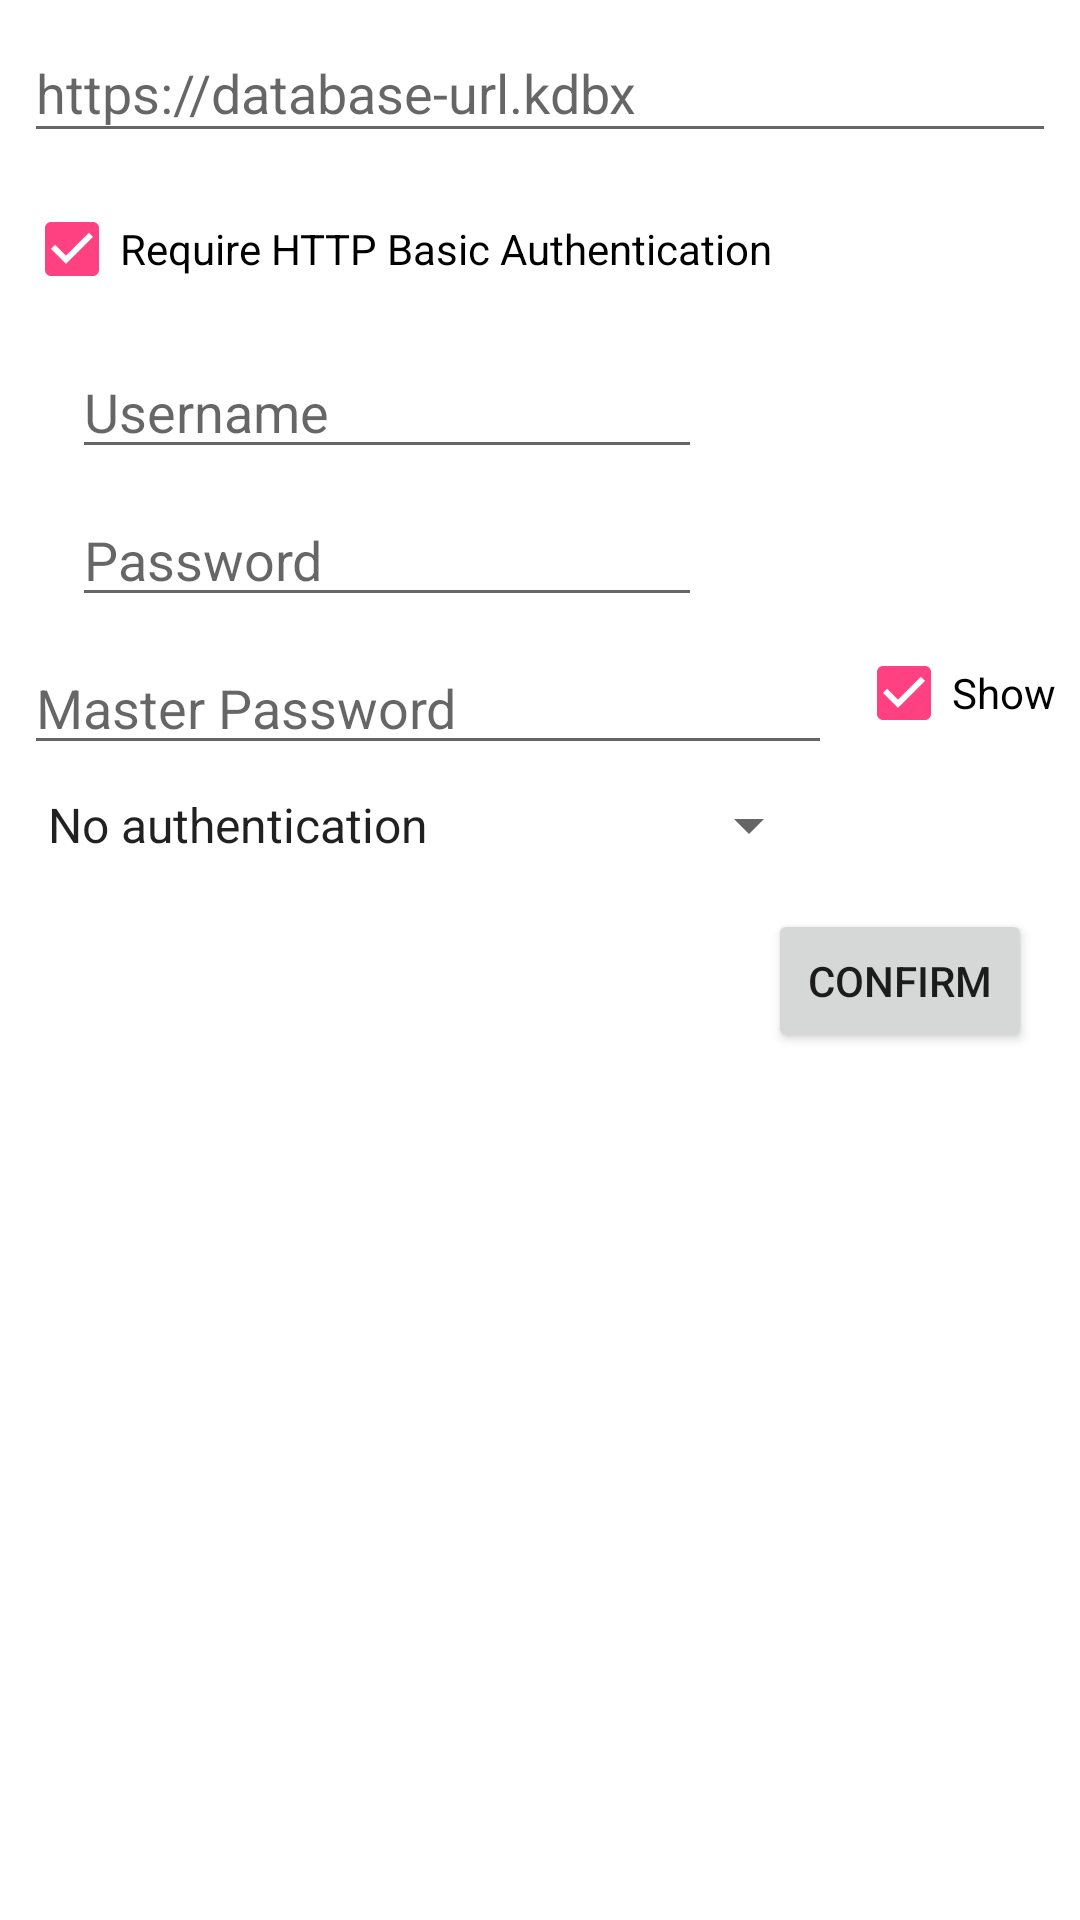

Android layout source for this screen:
<!-- AndroidManifest.xml: application theme AppTheme -->
<!-- res/layout/activity_database_setup.xml -->
<?xml version="1.0" encoding="utf-8"?>
<android.support.constraint.ConstraintLayout xmlns:android="http://schemas.android.com/apk/res/android"
    xmlns:app="http://schemas.android.com/apk/res-auto"
    xmlns:tools="http://schemas.android.com/tools"
    android:layout_width="match_parent"
    android:layout_height="match_parent"
    tools:context="org.example.lab.tinykeepass.DatabaseSetupActivity">

    <EditText
        android:id="@+id/editDatabaseUrl"
        android:layout_width="0dp"
        android:layout_height="43dp"
        android:layout_marginLeft="8dp"
        android:layout_marginRight="8dp"
        android:layout_marginTop="8dp"
        android:ems="10"
        android:hint="@string/database_url"
        android:inputType="textUri"
        app:layout_constraintLeft_toLeftOf="parent"
        app:layout_constraintRight_toRightOf="parent"
        app:layout_constraintTop_toTopOf="parent"
        app:layout_constraintHorizontal_bias="0.0" />

    <EditText
        android:id="@+id/editAuthUsername"
        android:layout_width="wrap_content"
        android:layout_height="wrap_content"
        android:layout_marginTop="8dp"
        android:ems="10"
        android:hint="Username"
        android:inputType="textPersonName"
        app:layout_constraintTop_toBottomOf="@+id/checkBasicAuth"
        android:layout_marginLeft="16dp"
        app:layout_constraintLeft_toLeftOf="@+id/checkBasicAuth" />

    <CheckBox
        android:id="@+id/checkBasicAuth"
        android:layout_width="wrap_content"
        android:layout_height="wrap_content"
        android:layout_marginLeft="0dp"
        android:layout_marginTop="8dp"
        android:checked="true"
        android:text="Require HTTP Basic Authentication"
        app:layout_constraintLeft_toLeftOf="@+id/editDatabaseUrl"
        app:layout_constraintTop_toBottomOf="@+id/editDatabaseUrl" />

    <EditText
        android:id="@+id/editAuthPassword"
        android:layout_width="wrap_content"
        android:layout_height="wrap_content"
        android:ems="10"
        android:hint="Password"
        android:inputType="textPassword"
        android:layout_marginTop="8dp"
        app:layout_constraintTop_toBottomOf="@+id/editAuthUsername"
        android:layout_marginLeft="0dp"
        app:layout_constraintLeft_toLeftOf="@+id/editAuthUsername" />

    <EditText
        android:id="@+id/editMasterPassword"
        android:layout_width="0dp"
        android:layout_height="wrap_content"
        android:layout_marginLeft="0dp"
        android:layout_marginTop="8dp"
        android:ems="10"
        android:hint="Master Password"
        android:inputType="textVisiblePassword"
        app:layout_constraintLeft_toLeftOf="@+id/editDatabaseUrl"
        app:layout_constraintTop_toBottomOf="@+id/editAuthPassword"
        app:layout_constraintRight_toLeftOf="@+id/checkShowPassword"
        android:layout_marginRight="8dp"
        app:layout_constraintHorizontal_bias="0.0" />

    <CheckBox
        android:id="@+id/checkShowPassword"
        android:layout_width="wrap_content"
        android:layout_height="wrap_content"
        android:layout_marginBottom="0dp"
        android:layout_marginRight="8dp"
        android:checked="true"
        android:text="Show"
        app:layout_constraintBottom_toBottomOf="@+id/editMasterPassword"
        app:layout_constraintRight_toRightOf="parent" />

    <Button
        android:id="@+id/buttonConfirm"
        android:layout_width="wrap_content"
        android:layout_height="wrap_content"
        android:layout_marginEnd="16dp"
        android:text="Confirm"
        app:layout_constraintEnd_toEndOf="parent"
        android:layout_marginTop="16dp"
        app:layout_constraintTop_toBottomOf="@+id/spinnerAuthMethod" />

    <Spinner
        android:id="@+id/spinnerAuthMethod"
        android:layout_width="wrap_content"
        android:layout_height="wrap_content"
        android:layout_marginStart="8dp"
        android:layout_marginTop="8dp"
        android:entries="@array/authenticate_method"
        app:layout_constraintStart_toStartOf="parent"
        app:layout_constraintTop_toBottomOf="@+id/editMasterPassword" />

    <ProgressBar
        android:id="@+id/progressBar"
        style="?android:attr/progressBarStyle"
        android:layout_width="wrap_content"
        android:layout_height="wrap_content"
        android:layout_marginEnd="24dp"
        android:visibility="invisible"
        app:layout_constraintBottom_toBottomOf="@+id/buttonConfirm"
        app:layout_constraintEnd_toStartOf="@+id/buttonConfirm"
        app:layout_constraintTop_toTopOf="@+id/buttonConfirm" />

</android.support.constraint.ConstraintLayout>
<!-- resources referenced by this layout -->
<resources>
  <string-array name="authenticate_method">
          <item>No authentication</item>
          <item>Authenticate with fingerprint</item>
      </string-array>
  <string name="database_url" translatable="false">https://database-url.kdbx</string>
  <style name="AppTheme" parent="Theme.MaterialComponents.DayNight.DarkActionBar">
          
          <item name="colorPrimary">@color/colorPrimary</item>
          <item name="colorPrimaryDark">@color/colorPrimaryVariant</item>
          <item name="colorPrimaryVariant">@color/colorPrimaryVariant</item>
          <item name="colorSecondary">@color/colorSecondary</item>
          <item name="colorAccent">@color/colorSecondary</item>
          <item name="colorOnSecondary">@color/colorOnSecondary</item>
      </style>
  <color name="colorPrimary">#3f51b5</color>
  <color name="colorPrimaryVariant">#303F9F</color>
  <color name="colorSecondary">#ff4081</color>
  <color name="colorOnSecondary">#fff</color>
</resources>
